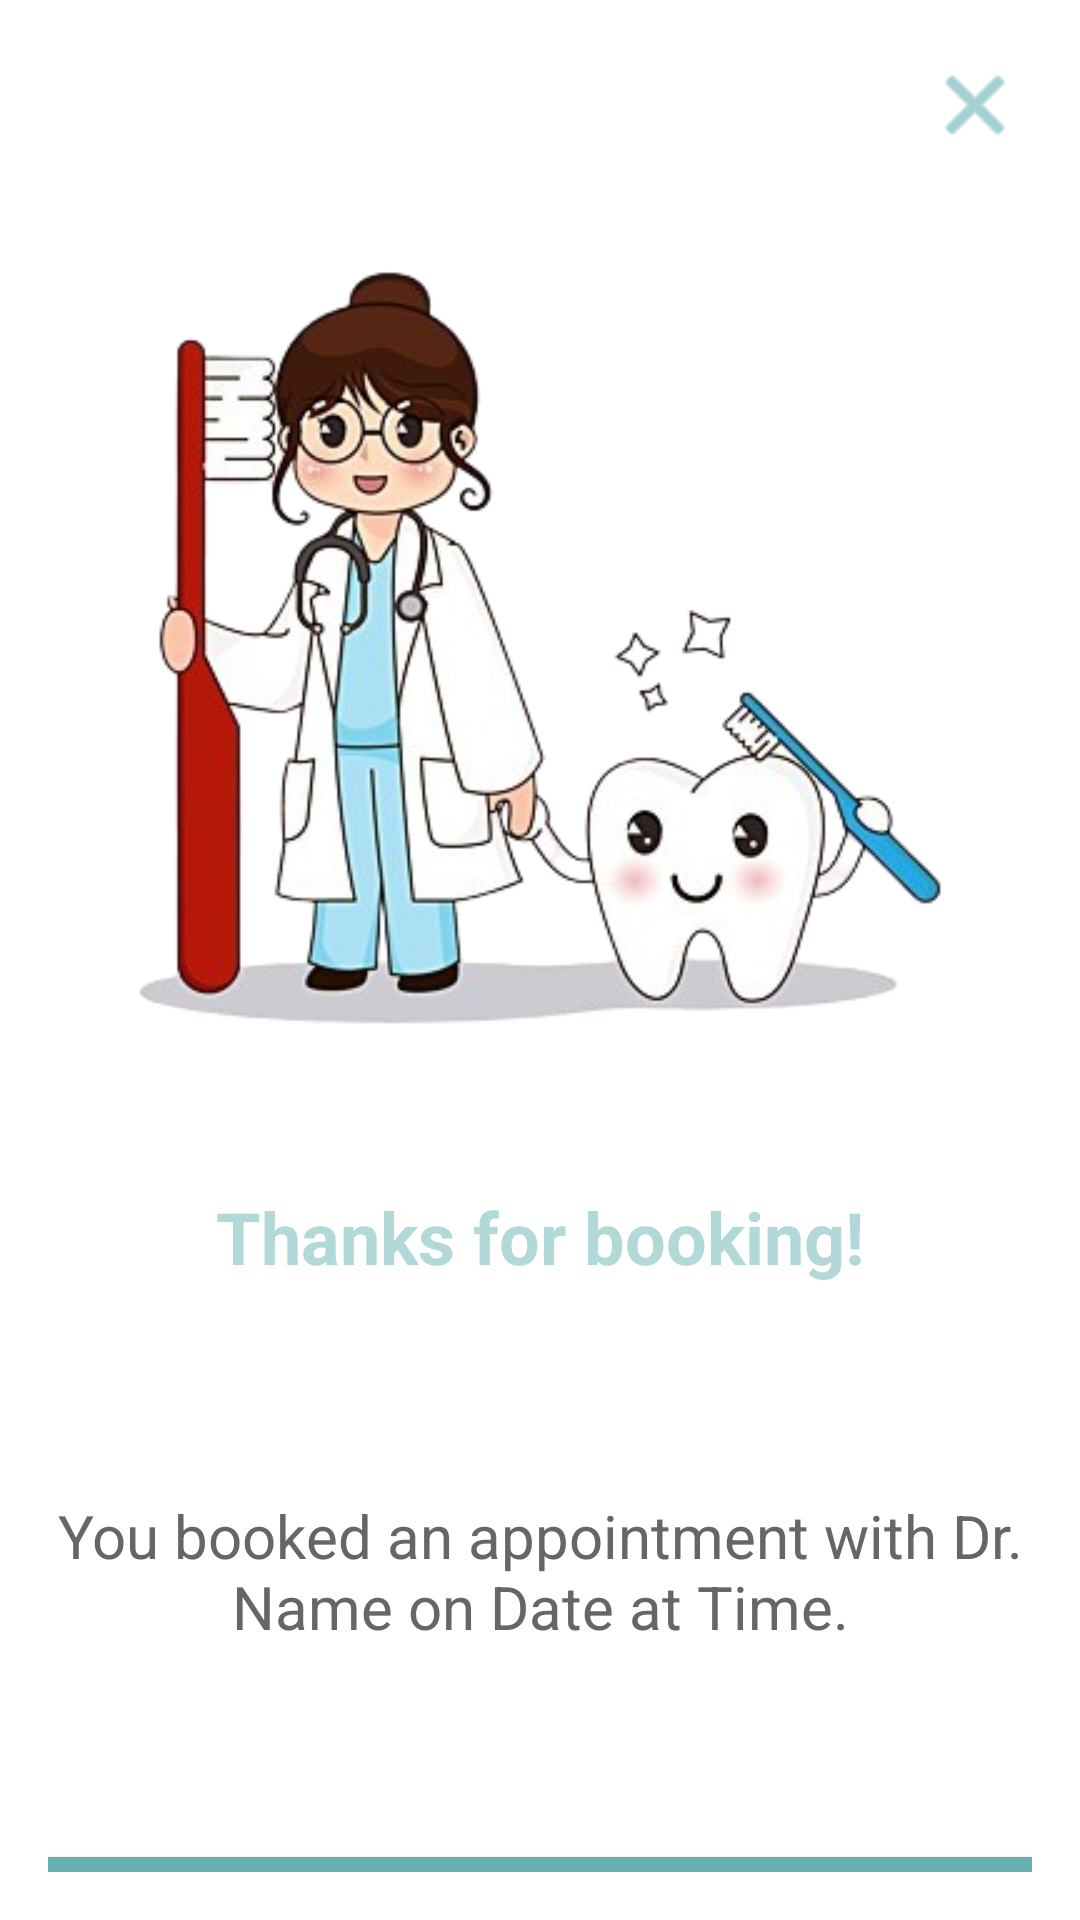

Write the Android layout XML for this screen, with the resource values it uses.
<!-- AndroidManifest.xml: application theme Theme.DentalHub -->
<!-- res/layout/activity_confirmation_appointment.xml -->
<?xml version="1.0" encoding="utf-8"?>
<RelativeLayout
    xmlns:android="http://schemas.android.com/apk/res/android"
    xmlns:app="http://schemas.android.com/apk/res-auto"
    android:layout_width="match_parent"
    android:layout_height="match_parent"
    android:padding="16dp"
    android:background="#FFFFFF">

    <ImageButton
        android:id="@+id/buttonClose"
        android:layout_width="wrap_content"
        android:layout_height="wrap_content"
        android:layout_alignParentTop="true"
        android:layout_alignParentEnd="true"
        android:layout_margin="3dp"
        android:src="@android:drawable/ic_menu_close_clear_cancel"
        android:background="?attr/selectableItemBackgroundBorderless"
        app:tint="@color/darkTeal"
        android:contentDescription="@string/close_button_description"/>

    <ImageView
        android:id="@+id/imageViewIcon"
        android:layout_width="300dp"
        android:layout_height="300dp"
        android:layout_centerHorizontal="true"
        android:layout_marginTop="50dp"
        android:src="@drawable/teeth_helper"
        android:contentDescription="@string/teeth_helper_description"/>

    <TextView
        android:id="@+id/textViewThanks"
        android:layout_width="wrap_content"
        android:layout_height="wrap_content"
        android:layout_below="@id/imageViewIcon"
        android:layout_centerHorizontal="true"
        android:layout_marginTop="30dp"
        android:text="@string/thanks_booking"
        android:textSize="24sp"
        android:textStyle="bold"
        android:textColor="@color/lightTeal"/>

    <TextView
        android:id="@+id/textViewConfirmation"
        android:layout_width="wrap_content"
        android:layout_height="wrap_content"
        android:layout_below="@id/textViewThanks"
        android:layout_centerHorizontal="true"
        android:layout_marginTop="70dp"
        android:layout_marginBottom="50dp"
        android:text="@string/appointment_details"
        android:textSize="20sp"
        android:textColor="#666666"
        android:textAlignment="center"/>

    <Button
        android:id="@+id/buttonGoToAppointment"
        android:layout_width="match_parent"
        android:layout_height="wrap_content"
        android:layout_below="@id/textViewConfirmation"
        android:layout_centerHorizontal="true"
        android:layout_marginTop="20dp"
        android:text="@string/view_my_appointments_button"
        android:textColor="#FFFFFF"
        android:textSize="16sp"
        android:background="@color/darkTeal"/>

</RelativeLayout>
<!-- resources referenced by this layout -->
<resources>
  <color name="darkTeal">#66b2b2</color>
  <color name="lightTeal">#b2d8d8</color>
  <!-- drawable teeth_helper: png bitmap (drawable, 107189 bytes) -->
  <string name="appointment_details">You booked an appointment with Dr. Name on Date at Time."</string>
  <string name="close_button_description">Close Button</string>
  <string name="teeth_helper_description">Team\'s Motto Icon</string>
  <string name="thanks_booking">Thanks for booking!</string>
  <string name="view_my_appointments_button">VIEW MY APPOINTMENTS</string>
  <style name="Theme.DentalHub" parent="Theme.MaterialComponents.DayNight.DarkActionBar">
  
          
          <item name="colorPrimary">@color/darkTeal</item>
          
          <item name="colorSecondary">@color/lightTeal</item>
          <item name="colorSecondaryVariant">@color/teal_700</item>
          <item name="colorOnSecondary">@color/black</item>
          
          <item name="android:statusBarColor">@color/teal_700</item>
          
  
      </style>
  <color name="teal_700">#FF018786</color>
  <color name="black">#FF000000</color>
</resources>
